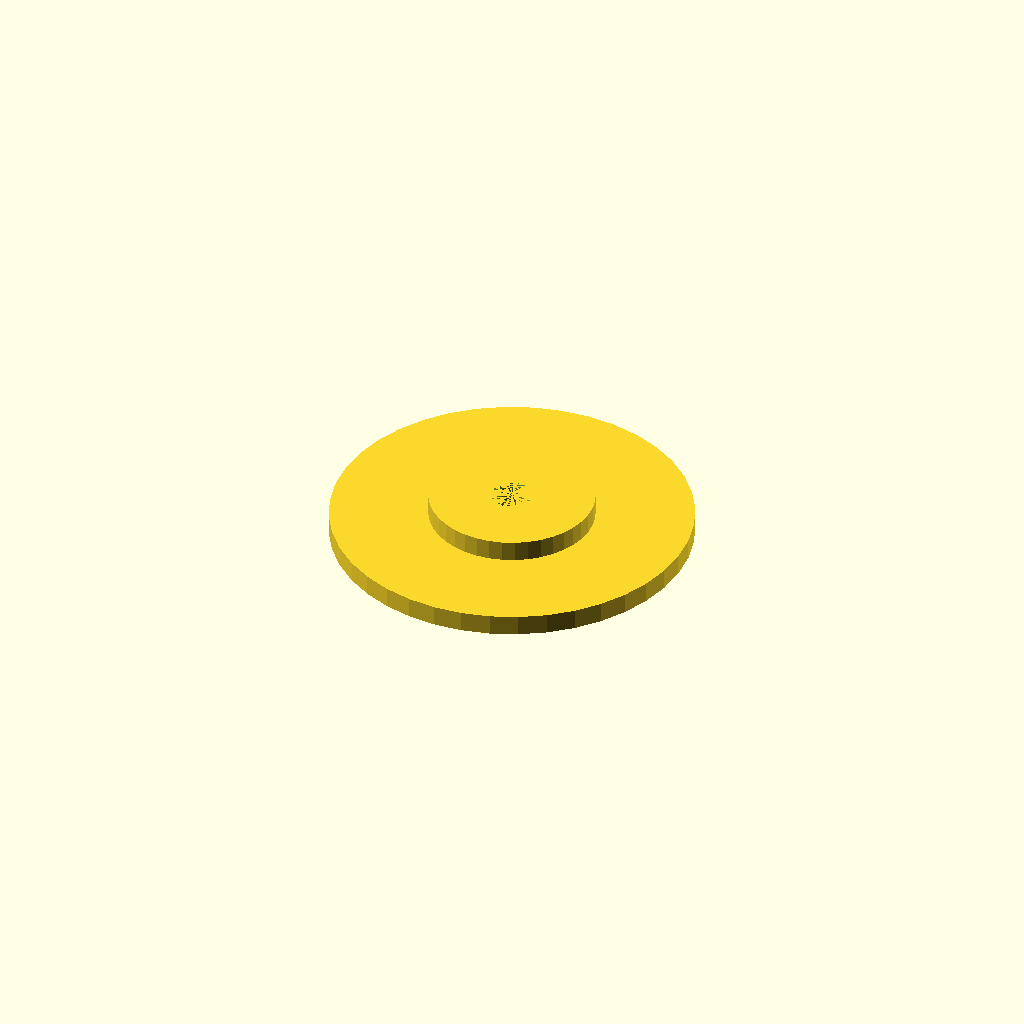
Cell 1 — every parameter at its default value.
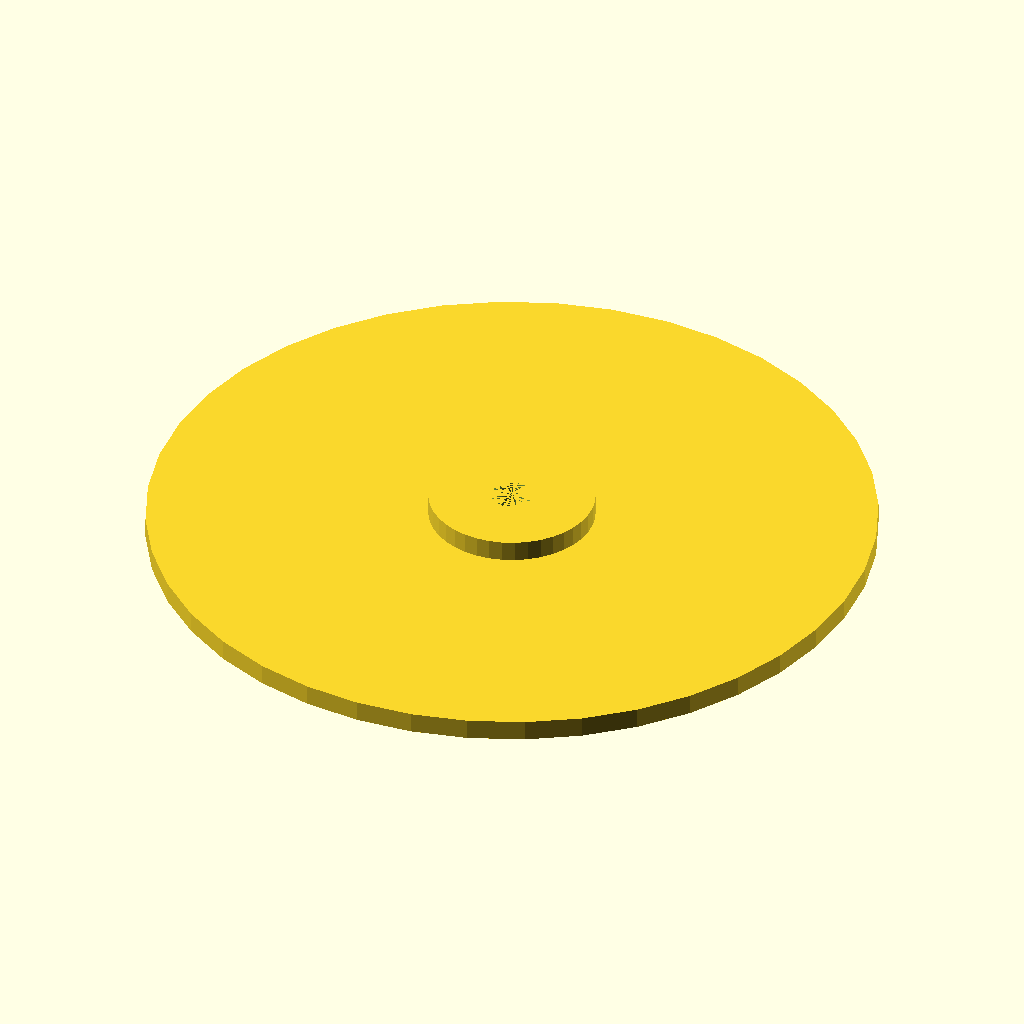
Cell 2: outer_radius = 70 (everything else at default).
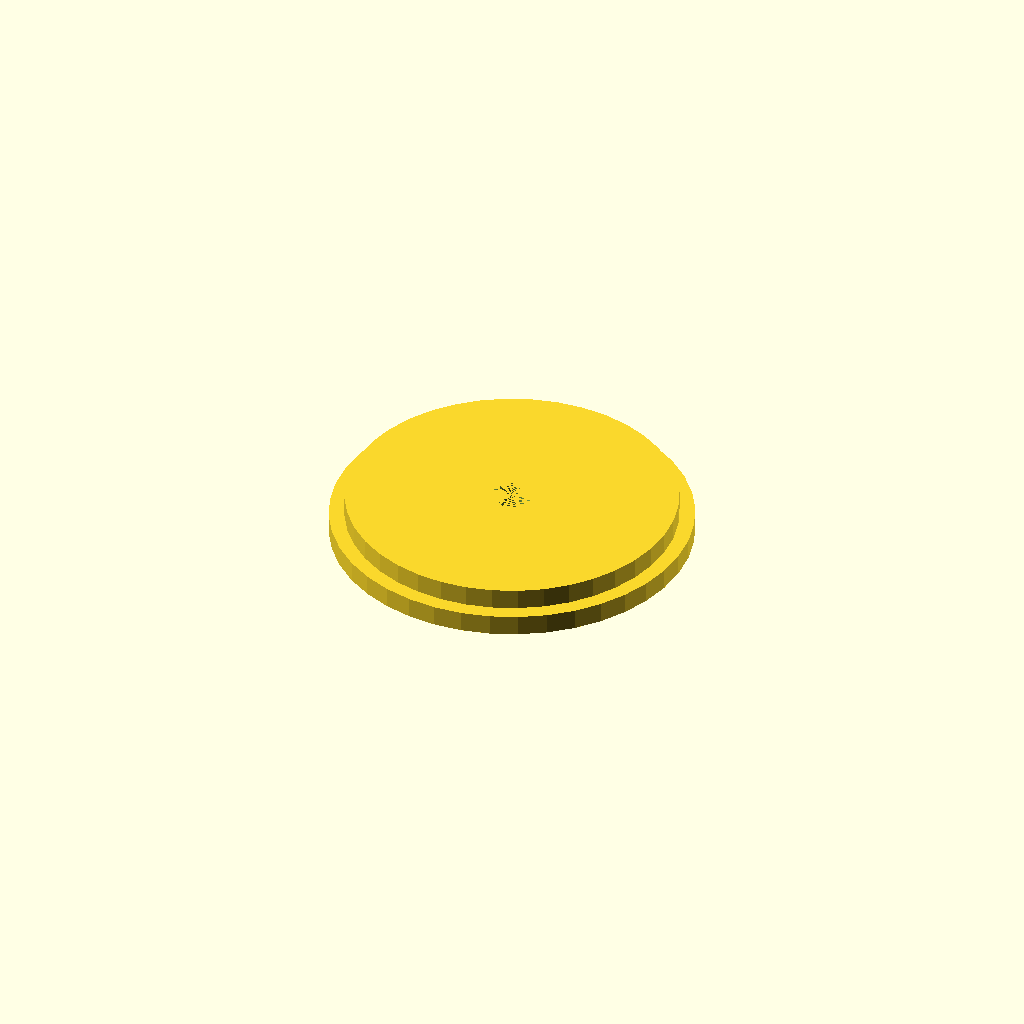
Cell 3: inner_radius = 32 (everything else at default).
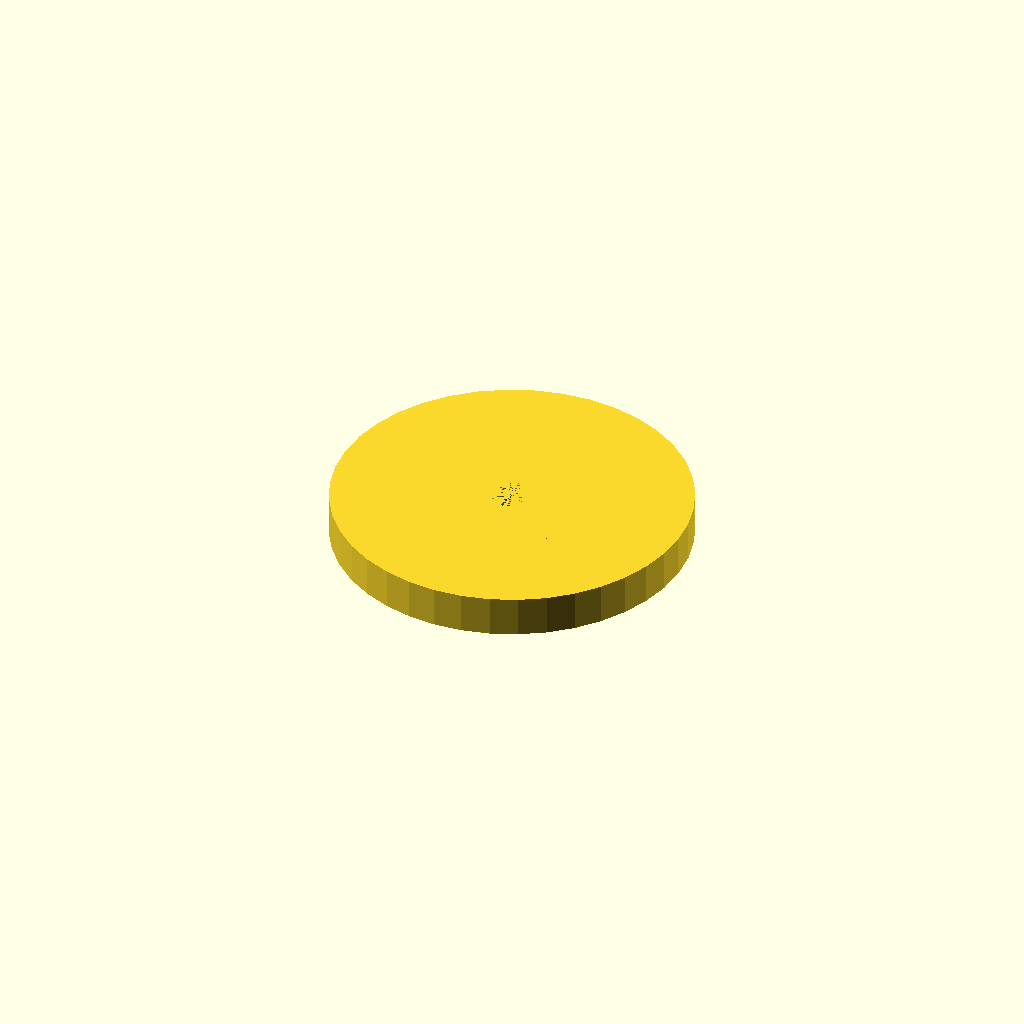
Cell 4 — outer_thickness set to 8, the other parameters unchanged.
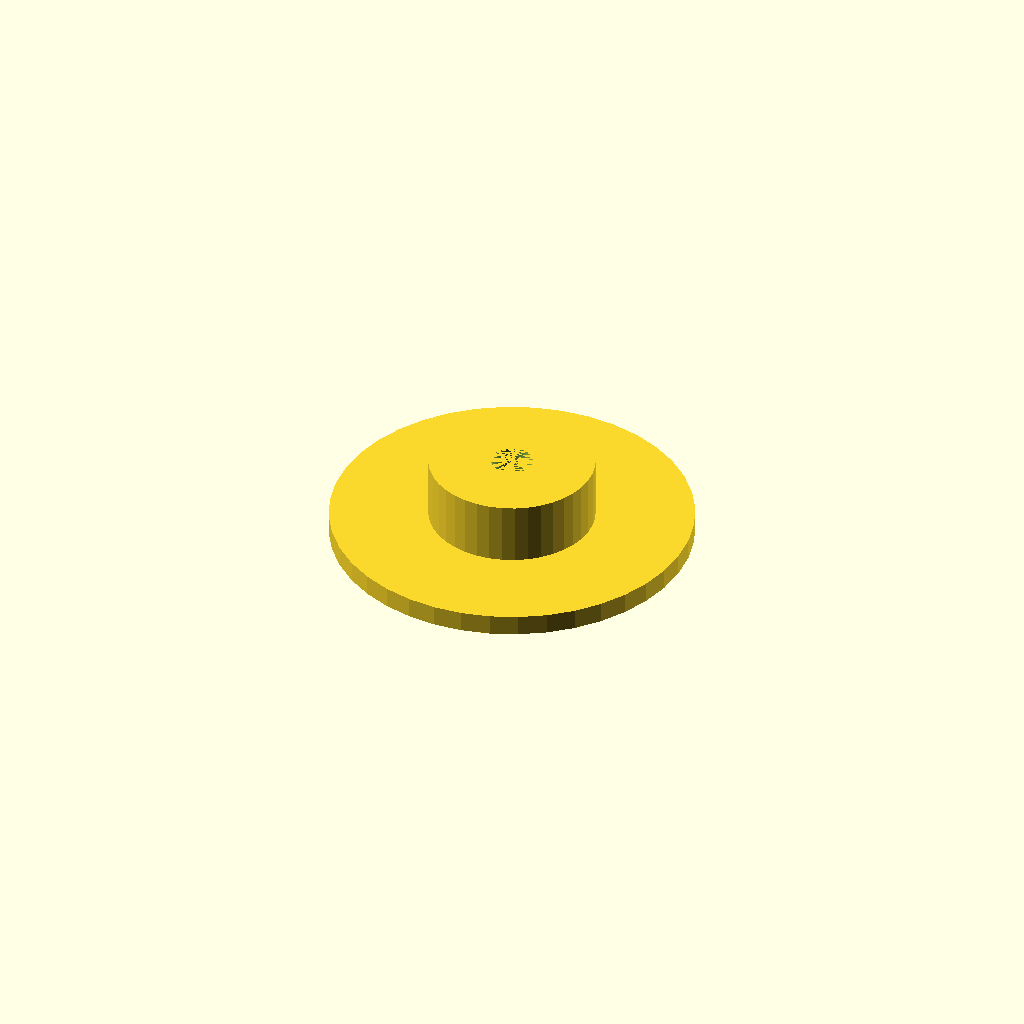
Cell 5 — inner_thickness set to 16, the other parameters unchanged.
All cells are drawn from one camera (rotation 55°, 0°, 25°, orthographic, colour scheme Cornfield), so only the parameter changes between them.
The OpenSCAD source (inputs/thingiverse/files/thing-2168914/files/3D-Filament-spindle-hub-parametric.scad):
//filament holder spindle
//Rick Fray, 3/5/2016

/******** USER VARIABLES ************/
/* Outer hub radius */
outer_radius = 35; // [outer_radius must be > than inner_radius]

/* Inner hub radius - the part that fits in filament reel hole */
inner_radius = 16; // [inner_radius must be < than outer_radius. 28 is close for 1KG reel; 16 for Sainsmart .8kg reel] 

/* Spindle bolt hole radius - 1/4" bolt would be 4 mm */
bolt_radius = 4;

/* Outer hub thickness */
outer_thickness = 4; //outer_thickness must be less than inner_thickness

/* Inner hub thickness */
inner_thickness = 8; //inner_thickness must be less than outer_thickness

difference(){
union(){
cylinder(outer_thickness,outer_radius,outer_radius,$fn=40);
cylinder(inner_thickness,inner_radius,inner_radius,$fn=40);
    }
cylinder (inner_thickness,bolt_radius,bolt_radius,$fn=40);
}
Customizer parameters (derived from the source; name, type, default, range or options):
outer_radius: number, default 35
inner_radius: number, default 16
bolt_radius: number, default 4
outer_thickness: number, default 4
inner_thickness: number, default 8
